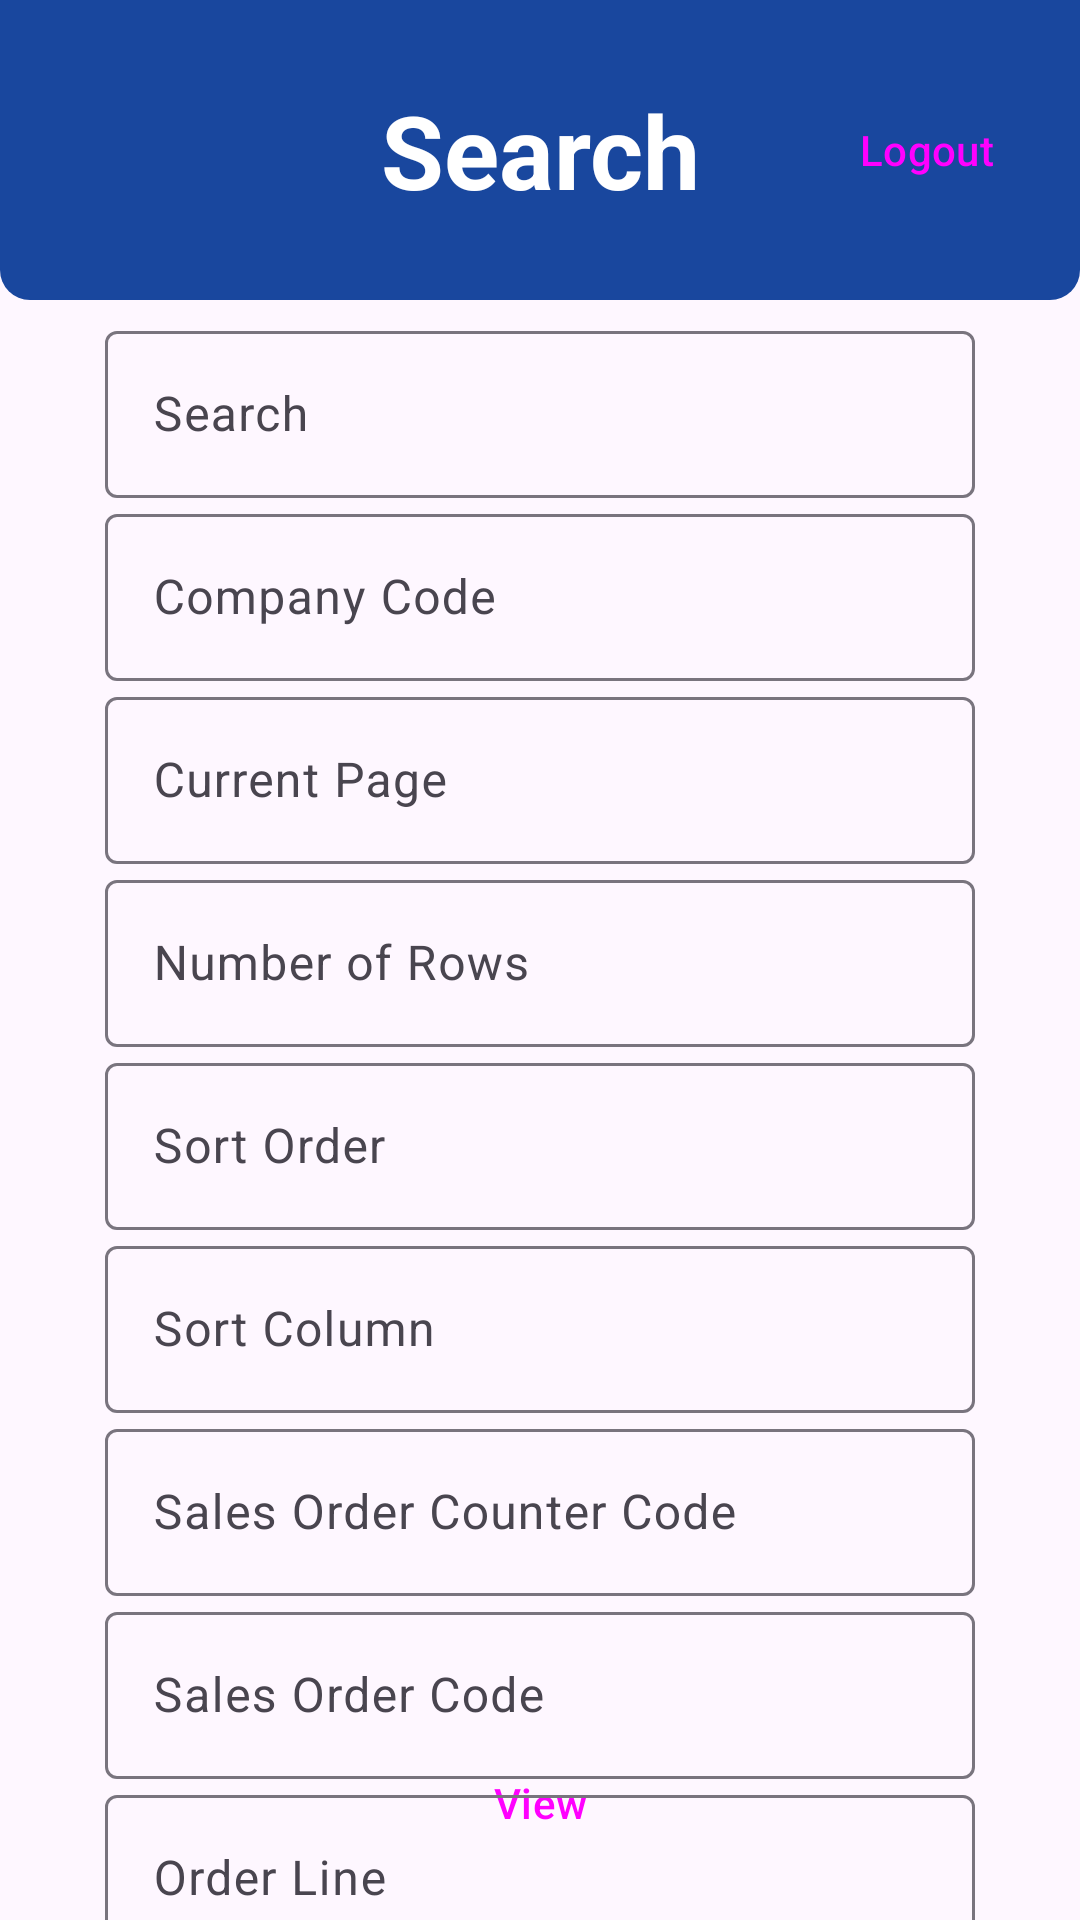

Here is an Android app screen rendered from its layout file. Give the layout XML and the strings, colors and styles it references.
<!-- AndroidManifest.xml: application theme Theme.FGSScanList -->
<!-- res/layout/fragment_home.xml -->
<?xml version="1.0" encoding="utf-8"?>
<androidx.constraintlayout.widget.ConstraintLayout xmlns:android="http://schemas.android.com/apk/res/android"
    xmlns:app="http://schemas.android.com/apk/res-auto"
    xmlns:tools="http://schemas.android.com/tools"
    android:layout_width="match_parent"
    android:layout_height="match_parent"
    tools:context=".Fragments.HomeFragment" >

    <com.google.android.material.textfield.TextInputLayout
        android:id="@+id/textInputLayout2"
        android:layout_width="0dp"
        android:layout_height="wrap_content"
        android:layout_marginStart="35dp"
        android:layout_marginTop="5dp"
        android:layout_marginEnd="35dp"
        android:hint="Search"
        app:layout_constraintEnd_toEndOf="parent"
        app:layout_constraintStart_toStartOf="parent"
        app:layout_constraintTop_toBottomOf="@+id/constraintLayout">

        <com.google.android.material.textfield.TextInputEditText
            android:id="@+id/editTextSearch"
            android:layout_width="match_parent"
            android:layout_height="wrap_content" />
    </com.google.android.material.textfield.TextInputLayout>

    <com.google.android.material.textfield.TextInputLayout
        android:id="@+id/textInputLayout3"
        android:layout_width="0dp"
        android:layout_height="wrap_content"
        android:layout_marginStart="35dp"
        android:layout_marginEnd="35dp"
        android:hint="Company Code"
        app:layout_constraintEnd_toEndOf="parent"
        app:layout_constraintStart_toStartOf="parent"
        app:layout_constraintTop_toBottomOf="@+id/textInputLayout2">

        <com.google.android.material.textfield.TextInputEditText
            android:id="@+id/editTextCompanyCode"
            android:layout_width="match_parent"
            android:layout_height="wrap_content" />
    </com.google.android.material.textfield.TextInputLayout>

    <com.google.android.material.textfield.TextInputLayout
        android:id="@+id/textInputLayout4"
        android:layout_width="0dp"
        android:layout_height="wrap_content"
        android:layout_marginStart="35dp"
        android:layout_marginEnd="35dp"
        android:hint="Current Page"
        app:layout_constraintEnd_toEndOf="parent"
        app:layout_constraintStart_toStartOf="parent"
        app:layout_constraintTop_toBottomOf="@+id/textInputLayout3">

        <com.google.android.material.textfield.TextInputEditText
            android:id="@+id/editTextCurrentPage"
            android:layout_width="match_parent"
            android:layout_height="wrap_content" />
    </com.google.android.material.textfield.TextInputLayout>

    <com.google.android.material.textfield.TextInputLayout
        android:id="@+id/textInputLayout5"
        android:layout_width="0dp"
        android:layout_height="wrap_content"
        android:layout_marginStart="35dp"
        android:layout_marginEnd="35dp"
        android:hint="Number of Rows"
        app:layout_constraintEnd_toEndOf="parent"
        app:layout_constraintStart_toStartOf="parent"
        app:layout_constraintTop_toBottomOf="@+id/textInputLayout4">

        <com.google.android.material.textfield.TextInputEditText
            android:id="@+id/editTextNumberOfRows"
            android:layout_width="match_parent"
            android:layout_height="wrap_content" />
    </com.google.android.material.textfield.TextInputLayout>

    <com.google.android.material.textfield.TextInputLayout
        android:id="@+id/textInputLayout6"
        android:layout_width="0dp"
        android:layout_height="wrap_content"
        android:layout_marginStart="35dp"
        android:layout_marginEnd="35dp"
        android:hint="Sort Order"
        app:layout_constraintEnd_toEndOf="parent"
        app:layout_constraintStart_toStartOf="parent"
        app:layout_constraintTop_toBottomOf="@+id/textInputLayout5">

        <com.google.android.material.textfield.TextInputEditText
            android:id="@+id/editTextSortOrder"
            android:layout_width="match_parent"
            android:layout_height="wrap_content" />
    </com.google.android.material.textfield.TextInputLayout>

    <com.google.android.material.textfield.TextInputLayout
        android:id="@+id/textInputLayout7"
        android:layout_width="0dp"
        android:layout_height="wrap_content"
        android:layout_marginStart="35dp"
        android:layout_marginEnd="35dp"
        android:hint="Sort Column"
        app:layout_constraintEnd_toEndOf="parent"
        app:layout_constraintStart_toStartOf="parent"
        app:layout_constraintTop_toBottomOf="@+id/textInputLayout6">

        <com.google.android.material.textfield.TextInputEditText
            android:id="@+id/editTextSortColumn"
            android:layout_width="match_parent"
            android:layout_height="wrap_content" />
    </com.google.android.material.textfield.TextInputLayout>

    <com.google.android.material.textfield.TextInputLayout
        android:id="@+id/textInputLayout8"
        android:layout_width="0dp"
        android:layout_height="wrap_content"
        android:layout_marginStart="35dp"
        android:layout_marginEnd="35dp"
        android:hint="Sales Order Counter Code"
        app:layout_constraintEnd_toEndOf="parent"
        app:layout_constraintStart_toStartOf="parent"
        app:layout_constraintTop_toBottomOf="@+id/textInputLayout7">

        <com.google.android.material.textfield.TextInputEditText
            android:id="@+id/editTextsalesOrderCounterCode"
            android:layout_width="match_parent"
            android:layout_height="wrap_content" />
    </com.google.android.material.textfield.TextInputLayout>

    <Button
        android:id="@+id/buttonView"
        style="@style/Widget.Material3.Button"
        android:layout_width="0dp"
        android:layout_height="wrap_content"
        android:layout_marginStart="35dp"
        android:layout_marginEnd="35dp"
        android:layout_marginBottom="15dp"
        android:text="View"
        app:cornerRadius="10dp"
        app:layout_constraintBottom_toBottomOf="parent"
        app:layout_constraintEnd_toEndOf="parent"
        app:layout_constraintStart_toStartOf="parent" />

    <androidx.constraintlayout.widget.ConstraintLayout
        android:id="@+id/constraintLayout"
        android:layout_width="0dp"
        android:layout_height="100dp"
        android:background="@drawable/header_bg"
        app:layout_constraintEnd_toEndOf="parent"
        app:layout_constraintStart_toStartOf="parent"
        app:layout_constraintTop_toTopOf="parent">

        <TextView
            android:id="@+id/textView2"
            android:layout_width="0dp"
            android:layout_height="wrap_content"
            android:layout_marginStart="35dp"
            android:layout_marginEnd="35dp"
            android:fontFamily="sans-serif"
            android:text="Search"
            android:textAlignment="center"
            android:textColor="#FFFFFF"
            android:textSize="34sp"
            android:textStyle="bold"
            app:layout_constraintBottom_toBottomOf="parent"
            app:layout_constraintEnd_toEndOf="parent"
            app:layout_constraintStart_toStartOf="parent"
            app:layout_constraintTop_toTopOf="parent" />

        <Button
            android:id="@+id/buttonLogout"
            style="@style/Widget.Material3.Button"
            android:layout_width="wrap_content"
            android:layout_height="wrap_content"
            android:layout_marginEnd="5dp"
            android:text="Logout"
            app:cornerRadius="10dp"
            app:layout_constraintBottom_toBottomOf="parent"
            app:layout_constraintEnd_toEndOf="parent"
            app:layout_constraintTop_toTopOf="parent" />
    </androidx.constraintlayout.widget.ConstraintLayout>

    <com.google.android.material.textfield.TextInputLayout
        android:id="@+id/textInputLayout9"
        android:layout_width="0dp"
        android:layout_height="wrap_content"
        android:layout_marginStart="35dp"
        android:layout_marginEnd="35dp"
        app:layout_constraintEnd_toEndOf="parent"
        app:layout_constraintStart_toStartOf="parent"
        app:layout_constraintTop_toBottomOf="@+id/textInputLayout8">

        <com.google.android.material.textfield.TextInputEditText
            android:id="@+id/editTextsalesOrderCode"
            android:layout_width="match_parent"
            android:layout_height="wrap_content"
            android:hint="Sales Order Code" />
    </com.google.android.material.textfield.TextInputLayout>

    <com.google.android.material.textfield.TextInputLayout
        android:layout_width="0dp"
        android:layout_height="wrap_content"
        android:layout_marginStart="35dp"
        android:layout_marginEnd="35dp"
        app:layout_constraintEnd_toEndOf="parent"
        app:layout_constraintStart_toStartOf="parent"
        app:layout_constraintTop_toBottomOf="@+id/textInputLayout9">

        <com.google.android.material.textfield.TextInputEditText
            android:id="@+id/editTextorderLine"
            android:layout_width="match_parent"
            android:layout_height="wrap_content"
            android:hint="Order Line" />
    </com.google.android.material.textfield.TextInputLayout>
</androidx.constraintlayout.widget.ConstraintLayout>
<!-- resources referenced by this layout -->
<resources>
  <!-- drawable header_bg (drawable) -->
  <?xml version="1.0" encoding="utf-8"?>
  <shape android:shape="rectangle" xmlns:android="http://schemas.android.com/apk/res/android">
      <solid android:color="@color/dark_blue"/>
      <corners android:bottomRightRadius="10dp" android:bottomLeftRadius="10dp"/>
  </shape>
  <style name="Theme.FGSScanList" parent="Base.Theme.FGSScanList" />
  <color name="dark_blue">#19479E</color>
  <style name="Base.Theme.FGSScanList" parent="Theme.Material3.DayNight.NoActionBar">
          
          
           <item name="colorPrimary">@color/dark_blue</item>
      </style>
</resources>
